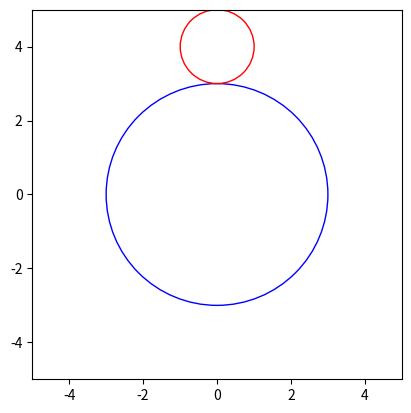

Here is the Python script that generated this plot: (Note: this script raises an exception after producing the figure.)
import numpy as np
import matplotlib.pyplot as plt
import matplotlib.animation as animation
from scipy.integrate import solve_ivp

# Konstante 
Km = 0.1
rw = 0.2
Iw = 0.5
rb = 0.02
mb = 10
Ra = 100
g = 0.5

#                                       sto je manji napon primecuje se vise kako se tocak vise zanosi zbog gravitacije svaki put kad je loptica pri vrhu
u = 30

sim_length = 1000

# Parametri izvuceni iz jednacina
a = -(2 * rw * Km**2) / (Ra * (7 * Iw + 2 * rw**2 * mb) * (rb + rw))
b = (g * (5 * Iw + 2 * rw**2 * mb)) / ((7 * Iw + 2 * rw**2 * mb) * (rb + rw))
c = (2 * rw * Km) / (Ra * (7 * Iw + 2 * rw**2 * mb) * (rb + rw))
p = - (7 * Km**2) / (Ra * (7 * Iw + 2 * rw**2 * mb))
q = (2 * g * rw * mb) / (7 * Iw + 2 * rw**2 * mb)
r = (7 * Km) / (Ra * (7 * Iw + 2 * rw**2 * mb))

assert np.isclose(a * r, c * p)

def f(x):
    return np.array([
        x[1],
        a * x[3] + b * np.sin(x[0]),
        x[3],
        p * x[3] + q * np.sin(x[0])
    ])

def g(x):
    return np.array([0, c, 0, r])

def dxdt(t, x):
    return f(x) + g(x) * u

# pocetni uslovi (polozaj loptice (ugao), brzina njenog kruznog kretanja, polozaj tocka (ugao), ugaona brzina rotacije tocka)
x0 = np.array([0.001, 2, 0, 0])
t_span = (0, 50)
t_eval = np.linspace(t_span[0], t_span[1], sim_length)
solution = solve_ivp(dxdt, t_span, x0, t_eval=t_eval)

t = solution.t
x1 = solution.y[0]
x3 = solution.y[2]

# Parametri krugova
r_tocak = 3
R_loptica = 1

fig, ax = plt.subplots()

circle_tocak = plt.Circle((0, 0), r_tocak, color='blue', fill=False)
ax.add_artist(circle_tocak)

circle_small = plt.Circle((0, 0), R_loptica, color='red', fill=False)
ax.add_artist(circle_small)

dot, = ax.plot([], [], 'ko', markersize=5)

# Postavi limite i proporcije
ax.set_xlim(-r_tocak - R_loptica - 1, r_tocak + R_loptica + 1)
ax.set_ylim(-r_tocak - R_loptica - 1, r_tocak + R_loptica + 1)
ax.set_aspect('equal', 'box')

def update(frame):
    # Ažuriraj koordinate manjeg kruga
    x1_current = x1[frame]
    x_small = (r_tocak + R_loptica) * np.sin(x1_current)
    y_small = (r_tocak + R_loptica) * np.cos(x1_current)
    circle_small.center = (x_small, y_small)
    
    # koordinate crne tačkice, da se pokaze rotacija tocka
    x3_current = x3[frame]
    x_dot = r_tocak * np.sin(x3_current)
    y_dot = r_tocak * np.cos(x3_current)
    dot.set_data(x_dot, y_dot)
    
    return circle_small, dot


ani = animation.FuncAnimation(fig, update, frames=len(t), interval=1000/30, blit=True)


plt.grid(True)
plt.show()
